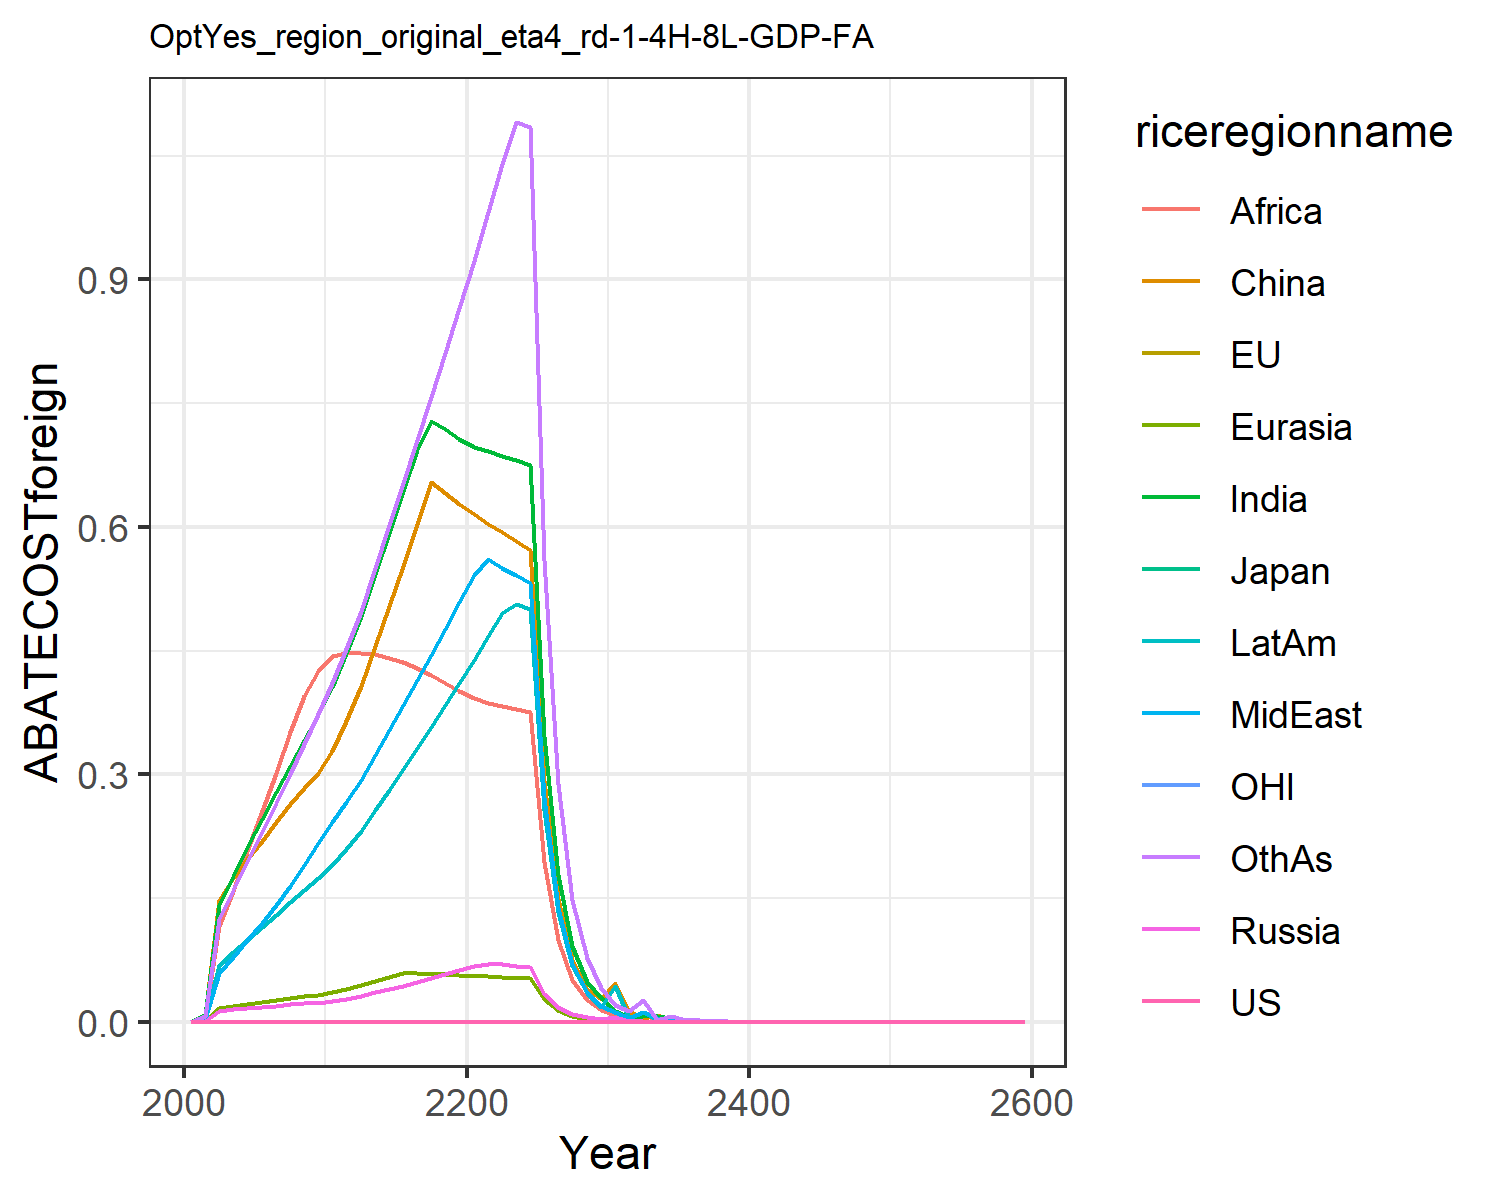

The data file committed next to this chart (first rows):
0.0, 0.0, 0.0, 0.0, 0.0, 0.0, 0.0, 0.0, 0.0, 0.0, 0.0, 0.0
0.0, 0.0, 0.0, 0.0008414, 0.0009619, 0.008463, 0.007641, 0.003045, 0.005771, 0.003764, 0.0, 0.006592
0.0, 0.0, 0.0, 0.01353, 0.01628, 0.1477, 0.1417, 0.05955, 0.1163, 0.06831, 0.0, 0.1242
0.0, 0.0, 0.0, 0.01502, 0.01891, 0.1742, 0.1772, 0.0786, 0.1588, 0.08445, 0.0, 0.1592
0.0, 0.0, 0.0, 0.01637, 0.0213, 0.1969, 0.2122, 0.09882, 0.2067, 0.09959, 0.0, 0.1948
0.0, 0.0, 0.0, 0.01794, 0.02382, 0.2194, 0.2462, 0.1199, 0.2552, 0.1147, 0.0, 0.2304
0.0, 0.0, 0.0, 0.01954, 0.02636, 0.2427, 0.2788, 0.142, 0.3021, 0.13, 0.0, 0.2655
0.0, 0.0, 0.0, 0.02091, 0.02864, 0.2637, 0.3101, 0.1651, 0.3513, 0.1446, 0.0, 0.3004
0.0, 0.0, 0.0, 0.02213, 0.0308, 0.2835, 0.3413, 0.19, 0.3947, 0.1592, 0.0, 0.3364
0.0, 0.0, 0.0, 0.02323, 0.03284, 0.3021, 0.3724, 0.2167, 0.4254, 0.1738, 0.0, 0.3735
0.0, 0.0, 0.0, 0.02509, 0.0356, 0.3278, 0.4062, 0.2417, 0.4431, 0.1899, 0.0, 0.411
0.0, 0.0, 0.0, 0.02815, 0.03959, 0.3651, 0.4467, 0.266, 0.4468, 0.2097, 0.0, 0.4524
0.0, 0.0, 0.0, 0.03158, 0.04404, 0.4068, 0.4914, 0.2929, 0.4471, 0.2315, 0.0, 0.498
0.0, 0.0, 0.0, 0.03558, 0.04919, 0.4551, 0.5428, 0.3237, 0.4453, 0.2567, 0.0, 0.5505
0.0, 0.0, 0.0, 0.03965, 0.05434, 0.5035, 0.5929, 0.3539, 0.4414, 0.2815, 0.0, 0.6019
0.0, 0.0, 0.0, 0.04385, 0.05958, 0.553, 0.6429, 0.384, 0.4358, 0.3064, 0.0, 0.6531
0.0, 0.0, 0.0, 0.04823, 0.05911, 0.6039, 0.6933, 0.4143, 0.4287, 0.3317, 0.0, 0.7048
0.0, 0.0, 0.0, 0.05282, 0.0583, 0.6547, 0.7286, 0.4452, 0.4204, 0.3574, 0.0, 0.7573
0.0, 0.0, 0.0, 0.05764, 0.05746, 0.6412, 0.7183, 0.4765, 0.411, 0.3838, 0.0, 0.8108
0.0, 0.0, 0.0, 0.0627, 0.05651, 0.6275, 0.7064, 0.5086, 0.4009, 0.4109, 0.0, 0.8654
0.0, 0.0, 0.0, 0.06747, 0.05564, 0.615, 0.6973, 0.5418, 0.3923, 0.4388, 0.0, 0.9221
0.0, 0.0, 0.0, 0.07018, 0.05483, 0.604, 0.6918, 0.5605, 0.386, 0.4673, 0.0, 0.9811
0.0, 0.0, 0.0, 0.06962, 0.05408, 0.5935, 0.6864, 0.5507, 0.3822, 0.4956, 0.0, 1.039
0.0, 0.0, 0.0, 0.06789, 0.05331, 0.5828, 0.6811, 0.5412, 0.3791, 0.506, 0.0, 1.091
0.0, 0.0, 0.0, 0.06673, 0.05281, 0.5725, 0.6748, 0.532, 0.3756, 0.5009, 0.0, 1.085
0.0, 0.0, 0.0, 0.03402, 0.02737, 0.292, 0.3467, 0.2714, 0.1931, 0.2572, 0.0, 0.5595
0.0, 0.0, 0.0, 0.01743, 0.01398, 0.1487, 0.1779, 0.1383, 0.09911, 0.1326, 0.0, 0.288
0.0, 0.0, 0.0, 0.009002, 0.007132, 0.07571, 0.09122, 0.07055, 0.05112, 0.06792, 0.0, 0.148
0.0, 0.0, 0.0, 0.005873, 0.003637, 0.03968, 0.04825, 0.03657, 0.02646, 0.03475, 0.0, 0.07673
0.0, 0.0, 0.0, 0.002997, 0.002144, 0.02728, 0.02838, 0.01861, 0.01386, 0.01802, 0.0, 0.04077
0.0, 0.0, 0.0, 0.005128, 0.005696, 0.04635, 0.01242, 0.01162, 0.007782, 0.04377, 0.0, 0.02028
0.0, 0.0, 0.0, 0.0008331, 0.0006558, 0.01338, 0.006306, 0.004696, 0.004457, 0.004987, 0.0, 0.01289
0.0, 0.0, 0.0, 0.0004162, 0.0002621, 0.00494, 0.006947, 0.01193, 0.008042, 0.01167, 0.0, 0.02588
0.0, 0.0, 0.0, 0.0002398, 0.0001506, 0.007844, 0.007046, 0.004447, 0.00326, 0.002447, 0.0, 0.00267
0.0, 0.0, 0.0, 0.0001578, 0.0001066, 0.0009073, 0.004044, 0.003052, 0.002253, 0.003917, 0.0, 0.006675
0.0, 0.0, 0.0, 0.0001421, 4.382066817708122e-5, 0.0005619, 0.002013, 0.001136, 0.001317, 0.001118, 0.0, 0.002495
0.0, 0.0, 0.0, 7.174920983790227e-5, 5.749733230634563e-5, 0.0006113, 0.001043, 0.0007793, 0.0002815, 0.0007683, 0.0, 0.001716
0.0, 0.0, 0.0, 4.5125654014863844e-5, 2.9056875547489826e-5, 0.0003084, 0.000594, 0.00029, 0.0003918, 0.0002864, 0.0, 0.0006405
0.0, 0.0, 0.0, 1.8400046500215916e-5, 1.468089115689426e-5, 0.0001555, 0.0002595, 0.0001986, 0.0001519, 0.0001966, 0.0, 0.0005651
0.0, 0.0, 0.0, 1.7363462069769416e-5, 7.41522966636326e-6, 7.84168535392173e-5, 0.0001729, 7.395002539426558e-5, 8.640272311650272e-5, 7.321381471451187e-5, 0.0, 0.0001641
0.0, 0.0, 0.0, 1.765632208209338e-6, 5.082205830174649e-6, 1.1952132890824874e-5, 8.361663823532626e-5, 5.0668367344461175e-5, 3.814439391455777e-5, 5.0221900234487323e-5, 0.0, 0.0001127
0.0, 0.0, 0.0, 4.4240372628030145e-6, 3.556319789787552e-6, 3.748754515918676e-5, 4.785873371238952e-5, 3.544085487344599e-5, 2.6713246565430335e-5, 3.516548286518389e-5, 0.0, 7.89415718162574e-5
0.0, 0.0, 0.0, 2.2323776282571687e-6, 1.7953312148466202e-6, 1.8895970199990918e-5, 2.4182751369595543e-5, 1.788578293282798e-5, 1.3495596053840635e-5, 1.7763795777305656e-5, 0.0, 3.990161989945891e-5
0.0, 0.0, 0.0, 1.1263414931549371e-6, 9.061964694922895e-7, 9.523731547225108e-6, 1.2216340707644775e-5, 9.025150853510989e-6, 6.81616108091869e-6, 8.97141763859553e-6, 0.0, 2.016220006488297e-5
0.0, 0.0, 0.0, 5.68238123163774e-7, 4.5734131086654385e-7, 4.7995980231022385e-6, 6.1698986650417966e-6, 4.5535395437934485e-6, 3.4417662955590147e-6, 4.530035077094035e-6, 0.0, 1.0185002579096928e-5
0.0, 0.0, 0.0, 2.8665029945468105e-7, 2.3078332347797253e-7, 2.418610608732028e-6, 3.1154865754547756e-6, 2.2971889732203738e-6, 1.7375083536915797e-6, 2.286995954084695e-6, 0.0, 5.143657840809172e-6
0.0, 0.0, 0.0, 1.4459047691126354e-7, 1.1644462048481349e-7, 1.218691123349614e-6, 1.5728715153863886e-6, 1.1587818093702769e-6, 8.769718174175768e-7, 1.1544095642679405e-6, 0.0, 2.5970565327772984e-6
0.0, 0.0, 0.0, 7.292818680839933e-8, 5.8747589803746734e-8, 6.140318191483222e-7, 7.939402814511185e-7, 5.844776392712817e-7, 4.4255362126239806e-7, 5.826285413244287e-7, 0.0, 1.3109882199672802e-6
0.0, 0.0, 0.0, 3.678090909927173e-8, 2.9636059651394158e-8, 3.093572452132202e-7, 4.006974873592993e-7, 2.94780665462711e-7, 2.2329304114448077e-7, 2.9401325106571854e-7, 0.0, 6.616570371826069e-7
0.0, 0.0, 0.0, 1.8549125388334305e-8, 1.4949078438869014e-8, 1.558490987921884e-7, 2.022022045051126e-7, 1.4866139110023205e-7, 1.1264716794696317e-7, 1.4835110153507823e-7, 0.0, 3.338809970622406e-7
0.0, 0.0, 0.0, 9.354072375858546e-9, 7.540069546945359e-9, 7.851001607473205e-8, 1.0202375933171052e-7, 7.496670634637385e-8, 5.682079137736105e-8, 7.48459426214023e-8, 0.0, 1.6845433079973845e-7
0.0, 0.0, 0.0, 4.716898009150344e-9, 3.8028250753378035e-9, 3.9548005030678e-8, 5.14716467210876e-8, 3.7801790635275136e-8, 2.8657724818939484e-8, 3.775754856814214e-8, 0.0, 8.497883577289268e-8
0.0, 0.0, 0.0, 2.3784426259443478e-9, 1.9178304846930707e-9, 1.9920701630483585e-8, 2.59651447450437e-8, 1.906041851269721e-8, 1.4452019848262095e-8, 1.9045893800402718e-8, 0.0, 4.286306980715147e-8
0.0, 0.0, 0.0, 1.1992537659963476e-9, 9.671403433345163e-10, 1.0033832374276132e-8, 1.3097052559923812e-8, 9.610163998671277e-9, 7.287394814045226e-9, 9.606486710894311e-9, 0.0, 2.1617470954758563e-8
0.0, 0.0, 0.0, 6.046629256468378e-10, 4.87692974359495e-10, 5.053737571933466e-9, 6.605722392542193e-9, 4.8451748834053756e-9, 3.6743203479650165e-9, 4.845033065515557e-9, 0.0, 1.0901351087345836e-8
0.0, 0.0, 0.0, 3.048603214924863e-10, 2.4591402800705327e-10, 2.545326513097641e-9, 3.331458556016093e-9, 2.4427004150266043e-9, 1.8524494704481674e-9, 2.4434350206369817e-9, 0.0, 5.49684958396678e-9
0.0, 0.0, 0.0, 1.5370044207640782e-10, 1.2399432378219357e-10, 1.2819187417185482e-9, 1.6800374119609383e-9, 1.2314440283402367e-9, 9.33864068445676e-10, 1.2321949047188964e-9, 0.0, 2.771464394019325e-9
0.0, 0.0, 0.0, 7.748848999149469e-11, 6.251780429009896e-11, 6.456018561794398e-10, 8.471820140818636e-10, 6.207894797563609e-10, 4.707516924137877e-10, 6.213481484536645e-10, 0.0, 1.397237214754315e-9
0.0, 0.0, 0.0, 3.906503816943523e-11, 3.152031823404957e-11, 3.251302029271855e-10, 4.271793614274941e-10, 3.1293962733469085e-10, 2.372868871556561e-10, 3.1330677213858775e-10, 0.0, 7.043678178360952e-10
0.0, 0.0, 0.0, 1.9693789274090253e-11, 1.5891461612847847e-11, 1.6373406006992463e-10, 2.1538816683558617e-10, 1.577482425979134e-10, 1.1960012837146577e-10, 1.5797403418943753e-10, 0.0, 3.550587422051237e-10
